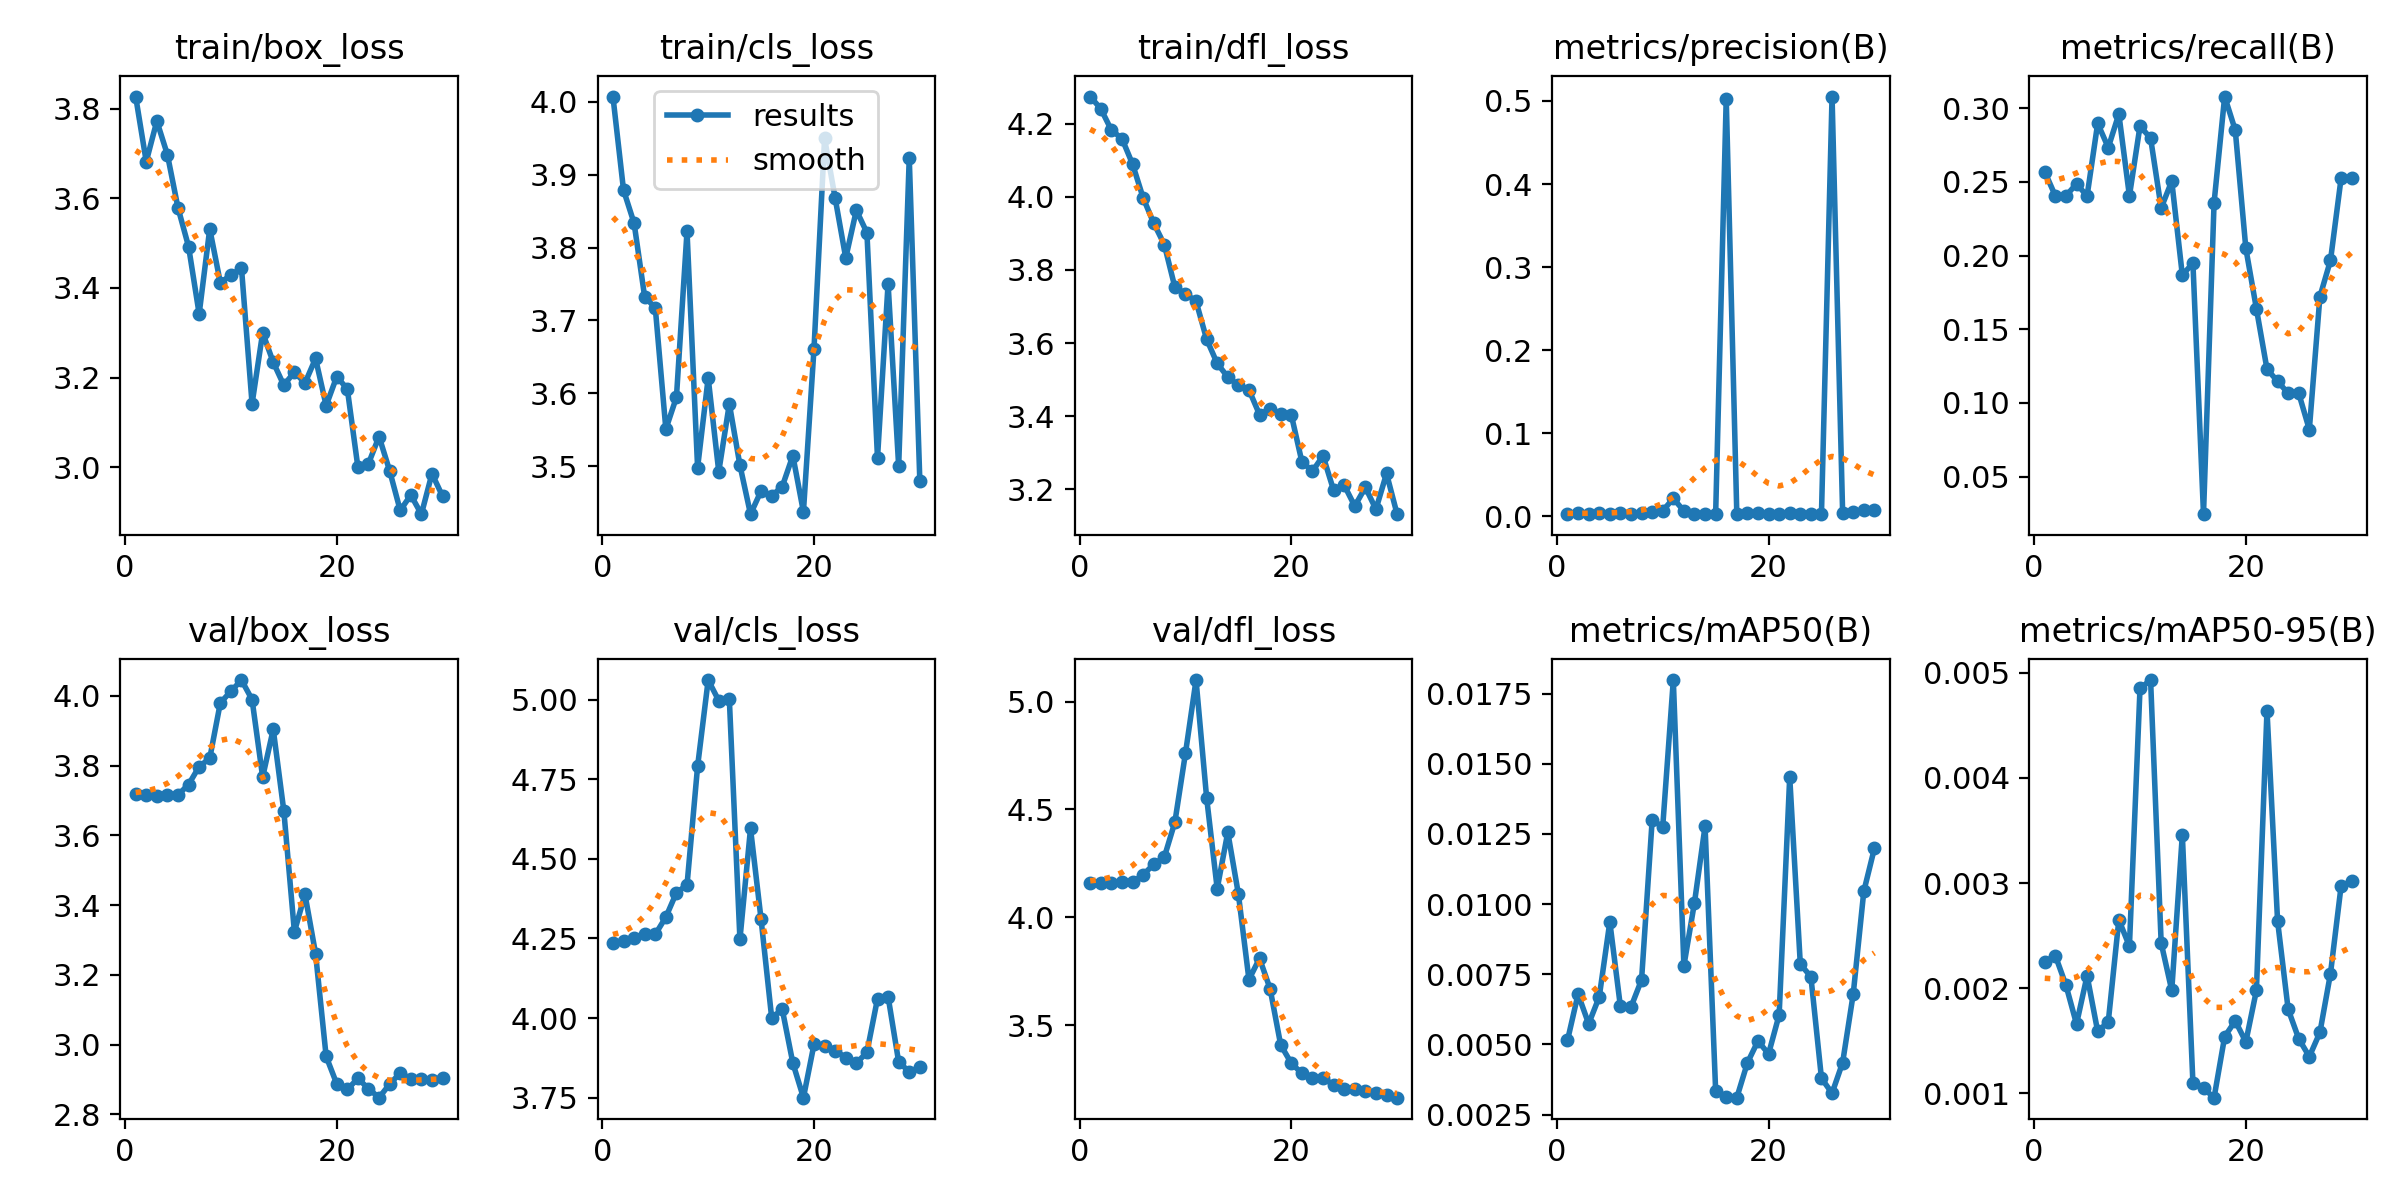

The table this chart was drawn from, first rows:
epoch, train/box_loss, train/cls_loss, train/dfl_loss, metrics/precision(B), metrics/recall(B), metrics/mAP50(B), metrics/mAP50-95(B), val/box_loss, val/cls_loss, val/dfl_loss, lr/pg0, lr/pg1, lr/pg2
1, 3.827, 4.007, 4.274, 0.0032, 0.2568, 0.00514, 0.00225, 3.718, 4.235, 4.159, 0.0001334, 0.0001334, 0.0001334
2, 3.682, 3.879, 4.241, 0.00356, 0.2404, 0.00679, 0.00231, 3.715, 4.242, 4.159, 0.000274, 0.000274, 0.000274
3, 3.773, 3.833, 4.182, 0.0032, 0.2404, 0.00573, 0.00203, 3.713, 4.252, 4.159, 0.0004048, 0.0004048, 0.0004048
4, 3.698, 3.732, 4.159, 0.00392, 0.2486, 0.00669, 0.00166, 3.716, 4.265, 4.162, 0.0005257, 0.0005257, 0.0005257
5, 3.579, 3.717, 4.09, 0.00305, 0.2404, 0.00936, 0.00212, 3.716, 4.263, 4.163, 0.0006367, 0.0006367, 0.0006367
6, 3.492, 3.551, 3.997, 0.00341, 0.2896, 0.00635, 0.00159, 3.746, 4.317, 4.197, 0.0007377, 0.0007377, 0.0007377
7, 3.342, 3.595, 3.928, 0.00311, 0.2732, 0.00633, 0.00168, 3.797, 4.394, 4.245, 0.0008289, 0.0008289, 0.0008289
8, 3.532, 3.822, 3.869, 0.00351, 0.296, 0.0073, 0.00265, 3.821, 4.418, 4.278, 0.0009102, 0.0009102, 0.0009102
9, 3.412, 3.498, 3.753, 0.00449, 0.2404, 0.01298, 0.0024, 3.98, 4.79, 4.441, 0.0009815, 0.0009815, 0.0009815
10, 3.429, 3.621, 3.735, 0.00648, 0.2878, 0.01276, 0.00485, 4.013, 5.061, 4.76, 0.001043, 0.001043, 0.001043
11, 3.444, 3.493, 3.714, 0.02134, 0.2796, 0.01798, 0.00493, 4.046, 4.997, 5.1, 0.001095, 0.001095, 0.001095
12, 3.141, 3.586, 3.611, 0.00633, 0.2322, 0.0078, 0.00243, 3.99, 5, 4.554, 0.001062, 0.001062, 0.001062
13, 3.3, 3.502, 3.544, 0.00256, 0.2505, 0.01005, 0.00198, 3.767, 4.247, 4.132, 0.001062, 0.001062, 0.001062
14, 3.234, 3.434, 3.507, 0.00267, 0.1867, 0.01277, 0.00346, 3.904, 4.595, 4.394, 0.001007, 0.001007, 0.001007
15, 3.183, 3.466, 3.485, 0.00242, 0.1949, 0.00335, 0.0011, 3.671, 4.31, 4.108, 0.0009519, 0.0009519, 0.0009519
16, 3.212, 3.46, 3.472, 0.5029, 0.02459, 0.00312, 0.00105, 3.324, 4.001, 3.711, 0.0008969, 0.0008969, 0.0008969
17, 3.188, 3.472, 3.405, 0.00295, 0.2359, 0.0031, 0.00096, 3.431, 4.027, 3.809, 0.0008418, 0.0008418, 0.0008418
18, 3.243, 3.515, 3.421, 0.00349, 0.3078, 0.00434, 0.00154, 3.261, 3.859, 3.668, 0.0007868, 0.0007868, 0.0007868
19, 3.137, 3.438, 3.406, 0.00337, 0.2851, 0.00512, 0.00169, 2.966, 3.75, 3.408, 0.0007318, 0.0007318, 0.0007318
20, 3.202, 3.661, 3.404, 0.00266, 0.2049, 0.00466, 0.00149, 2.887, 3.918, 3.323, 0.0006768, 0.0006768, 0.0006768
21, 3.175, 3.95, 3.276, 0.00321, 0.1639, 0.00605, 0.00198, 2.871, 3.913, 3.276, 0.0006218, 0.0006218, 0.0006218
22, 3, 3.868, 3.25, 0.00333, 0.123, 0.01453, 0.00464, 2.903, 3.898, 3.253, 0.0005668, 0.0005668, 0.0005668
23, 3.008, 3.786, 3.292, 0.00321, 0.1148, 0.00786, 0.00264, 2.873, 3.876, 3.254, 0.0005118, 0.0005118, 0.0005118
24, 3.068, 3.851, 3.198, 0.00295, 0.1066, 0.00741, 0.0018, 2.848, 3.858, 3.223, 0.0004568, 0.0004568, 0.0004568
25, 2.992, 3.82, 3.212, 0.0029, 0.1066, 0.00379, 0.00152, 2.887, 3.893, 3.204, 0.0004017, 0.0004017, 0.0004017
26, 2.903, 3.511, 3.154, 0.5053, 0.08197, 0.00326, 0.00135, 2.918, 4.061, 3.205, 0.0003467, 0.0003467, 0.0003467
27, 2.938, 3.751, 3.206, 0.00411, 0.1721, 0.00435, 0.00158, 2.902, 4.068, 3.196, 0.0002917, 0.0002917, 0.0002917
28, 2.895, 3.5, 3.146, 0.0048, 0.1967, 0.00679, 0.00214, 2.902, 3.862, 3.183, 0.0002367, 0.0002367, 0.0002367
29, 2.985, 3.923, 3.244, 0.00739, 0.2523, 0.01045, 0.00297, 2.9, 3.832, 3.174, 0.0001817, 0.0001817, 0.0001817
30, 2.935, 3.48, 3.132, 0.00697, 0.2523, 0.01198, 0.00302, 2.905, 3.846, 3.163, 0.0001267, 0.0001267, 0.0001267
